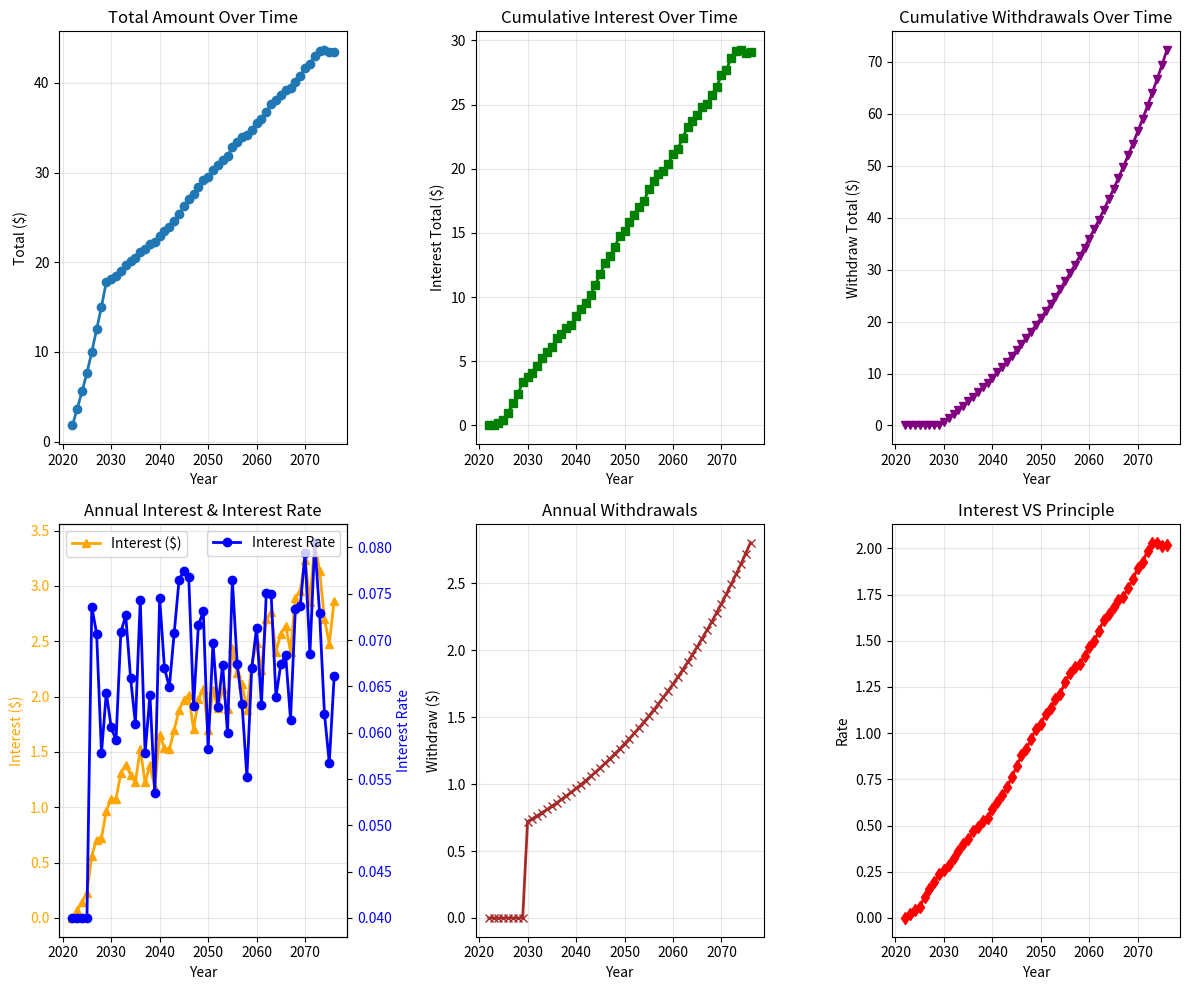

Source code (Python):
# 投资模拟分析报告 | Investment Simulation Analysis Report
# 
# 基于本脚本的投资模拟结果，以下是主要发现和结论：
# Based on the investment simulation results from this script, here are the main findings and conclusions:
#
# 1. 模拟参数设置： | Simulation Parameter Settings:
#    - 模拟期间：30年 | Simulation period: 30 years
#    - 退休年份：第5年 | Retirement year: Year 5
#    - 初始资金：9万美元（约64.8万人民币，按1:7.2汇率）| Initial funds: $90,000 (~648,000 RMB at 1:7.2 exchange rate)
#    - 退休前年收入结余：3万美元/年（约21.6万人民币）| Annual income surplus before retirement: $30,000/year (~216,000 RMB)
#    - 退休后年收入：0 | Annual income after retirement: 0
#
# 2. 投资回报率模型： | Investment Return Rate Model:
#    - 退休前2.5年：固定4%年化收益率（保守投资策略）| First 2.5 years before retirement: Fixed 4% annual return (conservative investment strategy)
#    - 退休后：正态分布随机收益率，均值6.75%，标准差0.59%（模拟市场波动）| After retirement: Normally distributed random return rate, mean 6.75%, std dev 0.59% (simulating market volatility)
#
# 3. 提取策略： | Withdrawal Strategy:
#    - 退休前：不提取资金 | Before retirement: No fund withdrawal
#    - 退休后：动态提取率，基于通胀调整的生活费需求 | After retirement: Dynamic withdrawal rate based on inflation-adjusted living expense needs
#    - 提取公式：(目标年支出 / 当前总资产 * 基准率) * 通胀调整系数 | Withdrawal formula: (target annual expenses / current total assets * base rate) * inflation adjustment factor
#
# 4. 关键结论： | Key Conclusions:
#    - 资金池的可持续性高度依赖于提取率与市场收益率的关系 | The sustainability of the fund pool is highly dependent on the relationship between withdrawal rate and market return rate
#    - 当提取率超过市场长期平均收益率时，资金池存在耗尽风险 | When withdrawal rate exceeds the long-term average market return rate, there is a risk of fund depletion
#    - 在市场低迷期间，应当考虑降低提取率（即调整生活标准）以保护本金 | During market downturns, consider reducing withdrawal rate (i.e., adjusting living standards) to protect principal
#    - 退休初期的资金积累阶段对长期财务安全至关重要 | The fund accumulation phase in early retirement is crucial for long-term financial security
#
# 5. 风险提示： | Risk Warnings:
#    - 本模拟使用的市场收益率参数来源于ChatGPT，可能不够准确 | The market return rate parameters used in this simulation come from ChatGPT and may not be accurate enough
#    - 实际市场波动可能更加复杂，包含系统性风险和黑天鹅事件 | Actual market volatility may be more complex, including systemic risks and black swan events
#    - 通胀率、税收、医疗支出等因素未充分考虑 | Factors such as inflation rate, taxes, and medical expenses are not fully considered
#    - 建议结合更多历史数据和专业财务规划进行决策 | It is recommended to combine more historical data and professional financial planning for decision-making

import random
from functools import reduce

def invest(year, max_year, principles, interest_rate, withdraw_rate, total=0, interest_total=0, withdraw_total=0):
    if year > max_year:
        return []
    
    # Calculate current year's principles (can be function or constant)
    if callable(principles):
        current_principles = principles(year)
    else:
        current_principles = principles
    
    # Calculate current year's interest rate (can be function or constant)
    if callable(interest_rate):
        current_interest_rate = interest_rate(year)
    else:
        current_interest_rate = interest_rate
    
    interest = total * current_interest_rate
    interest_total += interest
    total += (interest + current_principles)
    

    # Calculate current year's withdraw rate (can be function or constant)
    if callable(withdraw_rate):
        current_withdraw_rate = withdraw_rate(year, total)
    else:
        current_withdraw_rate = withdraw_rate
    
    # Calculate withdrawals and interest for current year
    withdraw = total * current_withdraw_rate

    if total - withdraw > 0:
        total -= withdraw
        interest_total -= withdraw
        withdraw_total += withdraw
    elif total > 0.001:
        withdraw = (total - 0.001) 
        total -= withdraw
        interest_total -= withdraw
        withdraw_total += withdraw
    else:
        withdraw = 0
    
    # Create current year's record
    current_year_data = {
        'year': year,
        'new_principle': current_principles,
        "new_principle_vs_interest": interest / (current_principles + interest + 0.0001),
        "interest_rate": current_interest_rate,
        'interest_total': interest_total,
        'interest': interest,
        "withdraw_rate": current_withdraw_rate,
        'withdraw_total': withdraw_total,
        'withdraw': withdraw,
        "interest_vs_principle": interest_total / (total - interest_total),
        'total': total
    }
    
    # Recursively get remaining years and prepend current year
    return [current_year_data] + invest(year + 1, max_year, principles, interest_rate, withdraw_rate, 
                                       total, interest_total, withdraw_total)

def main():
    def print_table(years_result):
        columns = list(years_result[0].keys())
        col_widths = {col: max(len(col), max(len(f"{row[col]:.4f}" if isinstance(row[col], float) else str(row[col])) for row in years_result)) for col in columns}
        # col_widths = {col: len(col) for col in columns}
        header = " | ".join(col.ljust(col_widths[col]) for col in columns)
        formated_rows = [" | ".join([f"{row[col]:.4f}".ljust(col_widths[col]) if isinstance(row[col], float) else str(row[col]).ljust(col_widths[col]) for col in columns]) for row in years_result]
        print(header, *formated_rows, sep="\n")
        return years_result
    def plot_table(years_result):
        import matplotlib.pyplot as plt
        from functools import lru_cache
        # 下面是图表可视化
        @lru_cache(maxsize=None)
        def series(column):
            return [row[column] for row in years_result]

        # Create subplots
        plt.figure(figsize=(12, 10))
        plt.subplot(2, 3, 1)
        plt.plot(series('year'), series('total'), marker='o', linewidth=2, markersize=6)
        plt.title('Total Amount Over Time')
        plt.xlabel('Year')
        plt.ylabel('Total ($)')
        plt.grid(True, alpha=0.3)

        plt.subplot(2, 3, 2)
        plt.plot(series('year'), series('interest_total'), marker='s', color='green', linewidth=2, markersize=6)
        plt.title('Cumulative Interest Over Time')
        plt.xlabel('Year')
        plt.ylabel('Interest Total ($)')
        plt.grid(True, alpha=0.3)

        plt.subplot(2, 3, 3)
        plt.plot(series('year'), series('withdraw_total'), marker='v', color='purple', linewidth=2, markersize=6)
        plt.title('Cumulative Withdrawals Over Time')
        plt.xlabel('Year')
        plt.ylabel('Withdraw Total ($)')
        plt.grid(True, alpha=0.3)

        plt.subplot(2, 3, 4)
        ax4 = plt.gca()
        ax4.plot(series('year'), series('interest'), marker='^', color='orange', linewidth=2, markersize=6, label='Interest ($)')
        ax4.set_xlabel('Year')
        ax4.set_ylabel('Interest ($)', color='orange')
        ax4.tick_params(axis='y', labelcolor='orange')
        ax4.grid(True, alpha=0.3)

        ax4_twin = ax4.twinx()
        ax4_twin.plot(series('year'), series('interest_rate'), marker='o', color='blue', linewidth=2, markersize=6, label='Interest Rate')
        ax4_twin.set_ylabel('Interest Rate', color='blue')
        ax4_twin.tick_params(axis='y', labelcolor='blue')

        plt.title('Annual Interest & Interest Rate')
        ax4.legend(loc='upper left')
        ax4_twin.legend(loc='upper right')

        plt.subplot(2, 3, 5)
        plt.plot(series('year'), series('withdraw'), marker='x', color='brown', linewidth=2, markersize=6)
        plt.title('Annual Withdrawals')
        plt.xlabel('Year')
        plt.ylabel('Withdraw ($)')
        plt.grid(True, alpha=0.3)

        plt.subplot(2, 3, 6)
        plt.plot(series('year'), series('interest_vs_principle'), marker='d', color='red', linewidth=2, markersize=6)
        plt.title('Interest VS Principle')
        plt.xlabel('Year')
        plt.ylabel('Rate')
        plt.grid(True, alpha=0.3)

        plt.tight_layout()
        plt.show()

        return years_result
    
    visualize = lambda data: reduce(
        lambda x, f: f(x),
        [print_table, plot_table],
        # [print_table],
        data
    )

    usd = lambda x: x * 7.2 / 12
    start_year = 2022
    retire_year = 2030
    market_rate_year = 2026

    # 结论：提取率要在市场均值以下才能保证资金池不耗干，市场行情不好的时候应该想办法降低提取率，也就是降低生活质量
    # 如果(利息-提款率)低于通货膨胀率，本金也会在一个较长的时间后，最终耗尽
    visualize(years_result:= invest(
        year=start_year, 
        max_year=start_year + 54, #+ 34, 
        principles=lambda year: usd(3)  if year < retire_year else (usd(0) if year < retire_year + 10 else usd(0)), 
        # 这里使用正态分布模拟市场震荡，均值为0.0675，标准差为0.0059， 数据来自chatgpt，模型和参数都不准确，待未来优化
        interest_rate=lambda year: 0.04 if year < market_rate_year  else random.normalvariate(0.0675, 0.0059),  
        # interest_rate=0.05, #0.018,
        withdraw_rate=lambda year,total: 0.00 if year < retire_year else ((usd(1.2) / total) * (1+0.03)**(year-retire_year)), 
        total=usd(0), 
        interest_total=0.0
    ))

if __name__ == "__main__":
    main()
